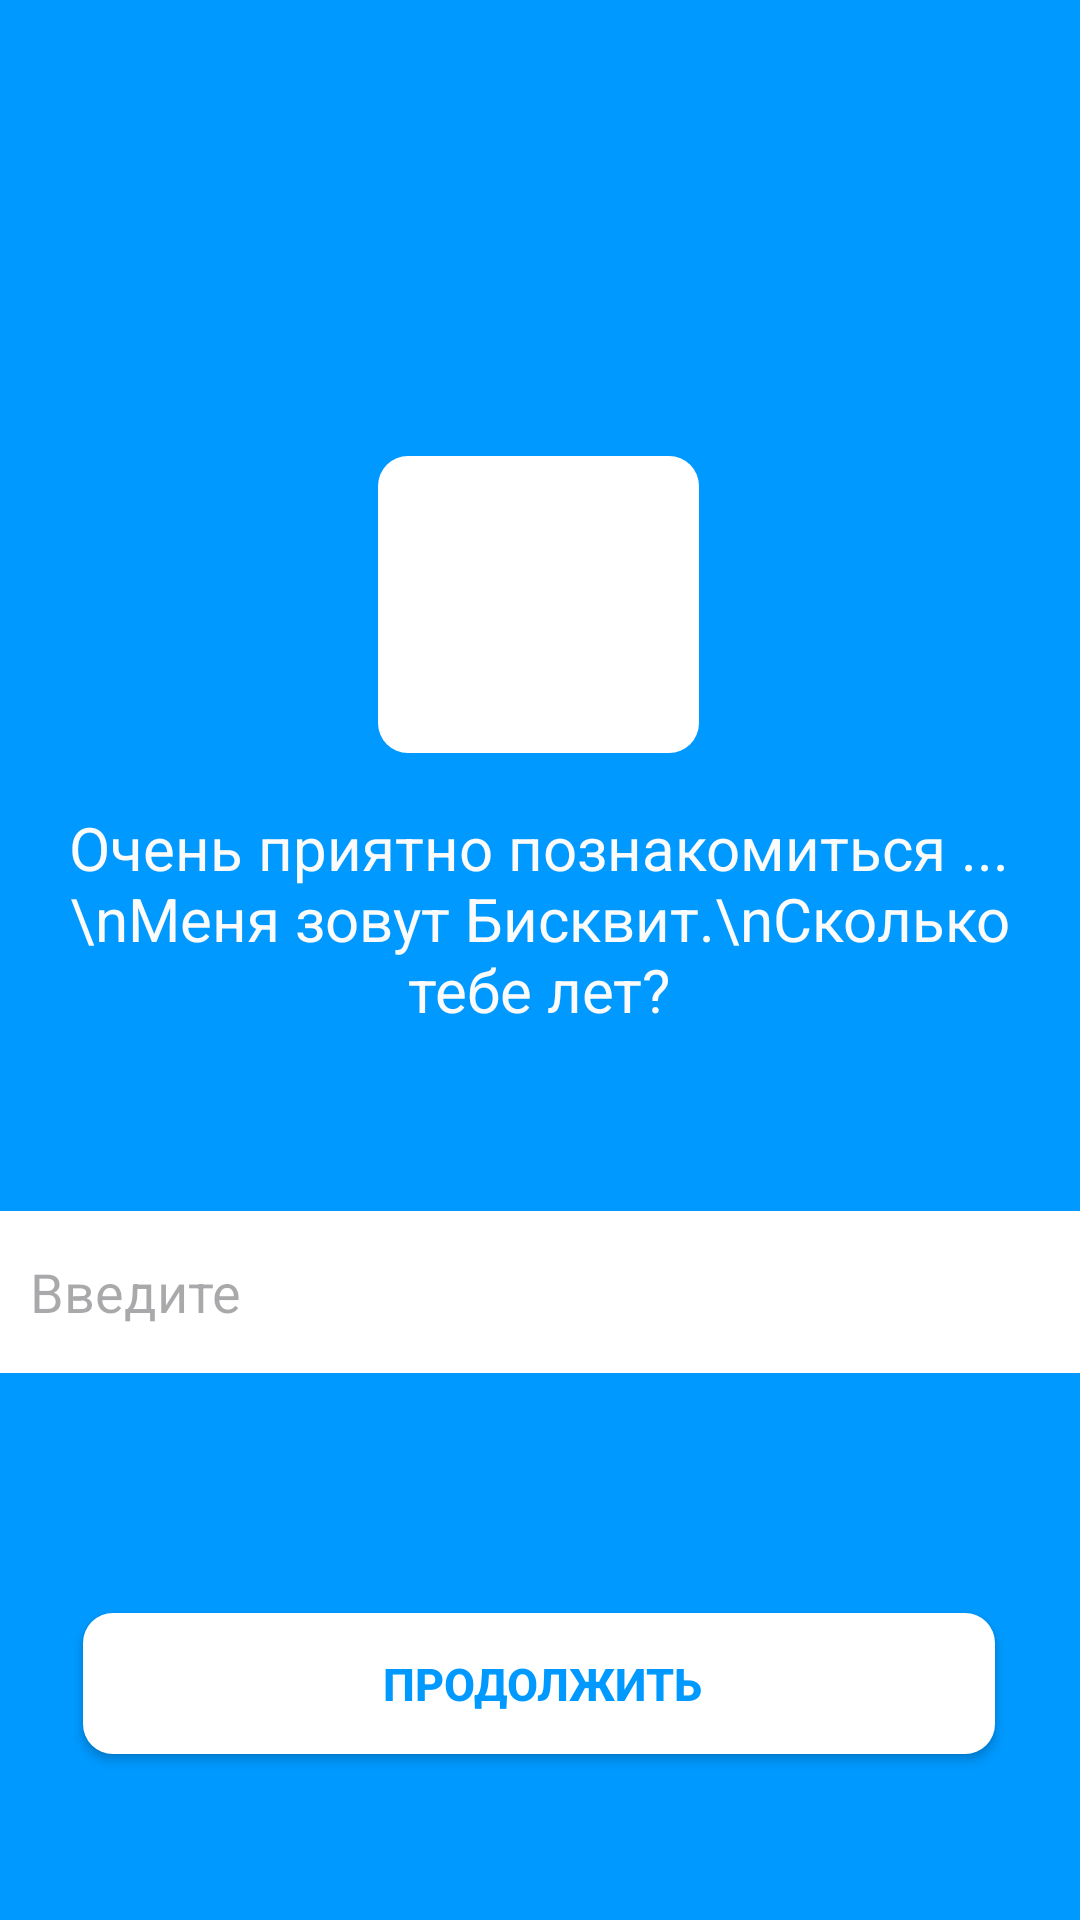

Reconstruct the res/layout file that produces this screen, plus the resources it refers to.
<!-- AndroidManifest.xml: application theme Theme.PR4_03 -->
<!-- res/layout/step_2.xml -->
<?xml version="1.0" encoding="utf-8"?>
<androidx.constraintlayout.widget.ConstraintLayout xmlns:android="http://schemas.android.com/apk/res/android"
    xmlns:tools="http://schemas.android.com/tools"
    android:layout_width="match_parent"
    android:layout_height="match_parent"
    xmlns:app="http://schemas.android.com/apk/res-auto"
    android:background="#0099FF">

    <ImageView
        android:id="@+id/imageView"
        android:layout_width="107dp"
        android:layout_height="99dp"
        android:layout_marginTop="152dp"
        android:background="@drawable/border_radius"
        app:layout_constraintEnd_toEndOf="parent"
        app:layout_constraintHorizontal_bias="0.498"
        app:layout_constraintStart_toStartOf="parent"
        app:layout_constraintTop_toTopOf="parent"
        app:srcCompat="@drawable/cat" />

    <TextView
        android:id="@+id/textView"
        android:layout_width="315dp"
        android:layout_height="95dp"
        android:backgroundTint="#B6B6B6"
        android:text="Очень приятно познакомиться ...\nМеня зовут Бисквит.\nСколько тебе лет?"
        android:textColor="#FBFBFB"
        android:textSize="20sp"
        android:gravity="center"
        app:layout_constraintBottom_toBottomOf="parent"
        app:layout_constraintEnd_toEndOf="parent"
        app:layout_constraintHorizontal_bias="0.498"
        app:layout_constraintStart_toStartOf="parent"
        app:layout_constraintTop_toBottomOf="@+id/imageView"
        app:layout_constraintVertical_bias="0.026" />

    <EditText
        android:id="@+id/editTextSex"
        android:layout_width="381dp"
        android:layout_height="54dp"
        android:layout_marginStart="50dp"
        android:layout_marginTop="50dp"
        android:layout_marginEnd="50dp"
        android:background="@drawable/border_radius"
        android:ems="10"
        android:hint="Введите "
        android:inputType="number"
        android:paddingLeft="20dp"
        android:paddingTop="15dp"
        android:paddingRight="20dp"
        android:paddingBottom="15dp"
        android:textColor="#0099FF"
        app:layout_constraintEnd_toEndOf="parent"
        app:layout_constraintStart_toStartOf="parent"
        app:layout_constraintTop_toBottomOf="@+id/textView" />

    <Button
        android:layout_width="304dp"
        android:layout_height="47dp"
        android:layout_marginTop="80dp"
        android:background="@drawable/border_radius"
        android:onClick="onStepSex"
        android:text="Продолжить"
        android:textColor="#0099FF"
        android:textSize="15dp"
        android:textStyle="bold"
        android:theme="@style/Theme.AppCompat.Light"
        app:layout_constraintEnd_toEndOf="parent"
        app:layout_constraintHorizontal_bias="0.495"
        app:layout_constraintStart_toStartOf="parent"
        app:layout_constraintTop_toBottomOf="@+id/editTextSex"
        tools:ignore="MissingConstraints" />
</androidx.constraintlayout.widget.ConstraintLayout>
<!-- resources referenced by this layout -->
<resources>
  <!-- drawable border_radius (drawable) -->
  <?xml version="1.0" encoding="utf-8"?>
  <shape xmlns:android="http://schemas.android.com/apk/res/android"
      android:shape="rectangle">
  <solid android:color="@color/white"/>
      <stroke android:color="@color/white" android:width="0dp"/>
      <padding android:left="2dp"
          android:top="2dp"
          android:bottom="2dp"/>
  <corners android:radius="10dp"/>
  </shape>
  <style name="Theme.PR4_03" parent="Base.Theme.PR4_03" />
  <style name="Base.Theme.PR4_03" parent="Theme.Material3.DayNight.NoActionBar">
          
          
      </style>
  <!-- not gathered from this repository: default colours our renderer supplied (Android Studio template values) -->
  <color name="white">#FFFFFFFF</color>
</resources>
